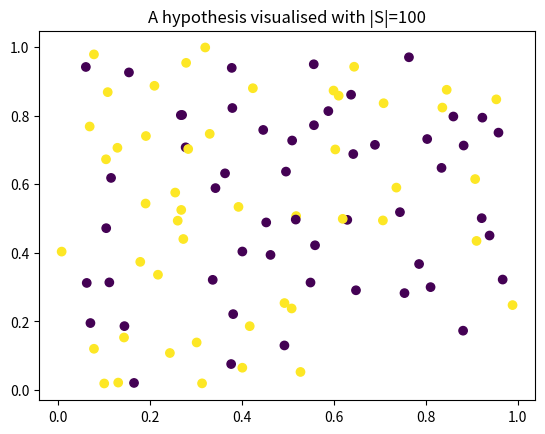

Here is the Python script that generated this plot: (Note: this script raises an exception after producing the figure.)
import numpy as np
import matplotlib.pyplot as plt


def data_generation(size: int):
	S = np.zeros((size, 3))

	x_coordinates = np.random.uniform(0, 1, size)
	y_coordinates = np.random.uniform(0, 1, size)
	# np.random.randint generate labels from the discrete uniform distribution
	y_i = np.random.randint(2, size=size)

	S[:, 0] = x_coordinates
	S[:, 1] = y_coordinates
	S[:, 2] = y_i

	return S


if __name__ == '__main__':
	S = data_generation(100)
	plt.figure(1)
	plt.scatter(S[:, 0], S[:, 1], c=S[:, 2])
	plt.title("A hypothesis visualised with |S|=100")
	plt.savefig('./plots/q6.png')
